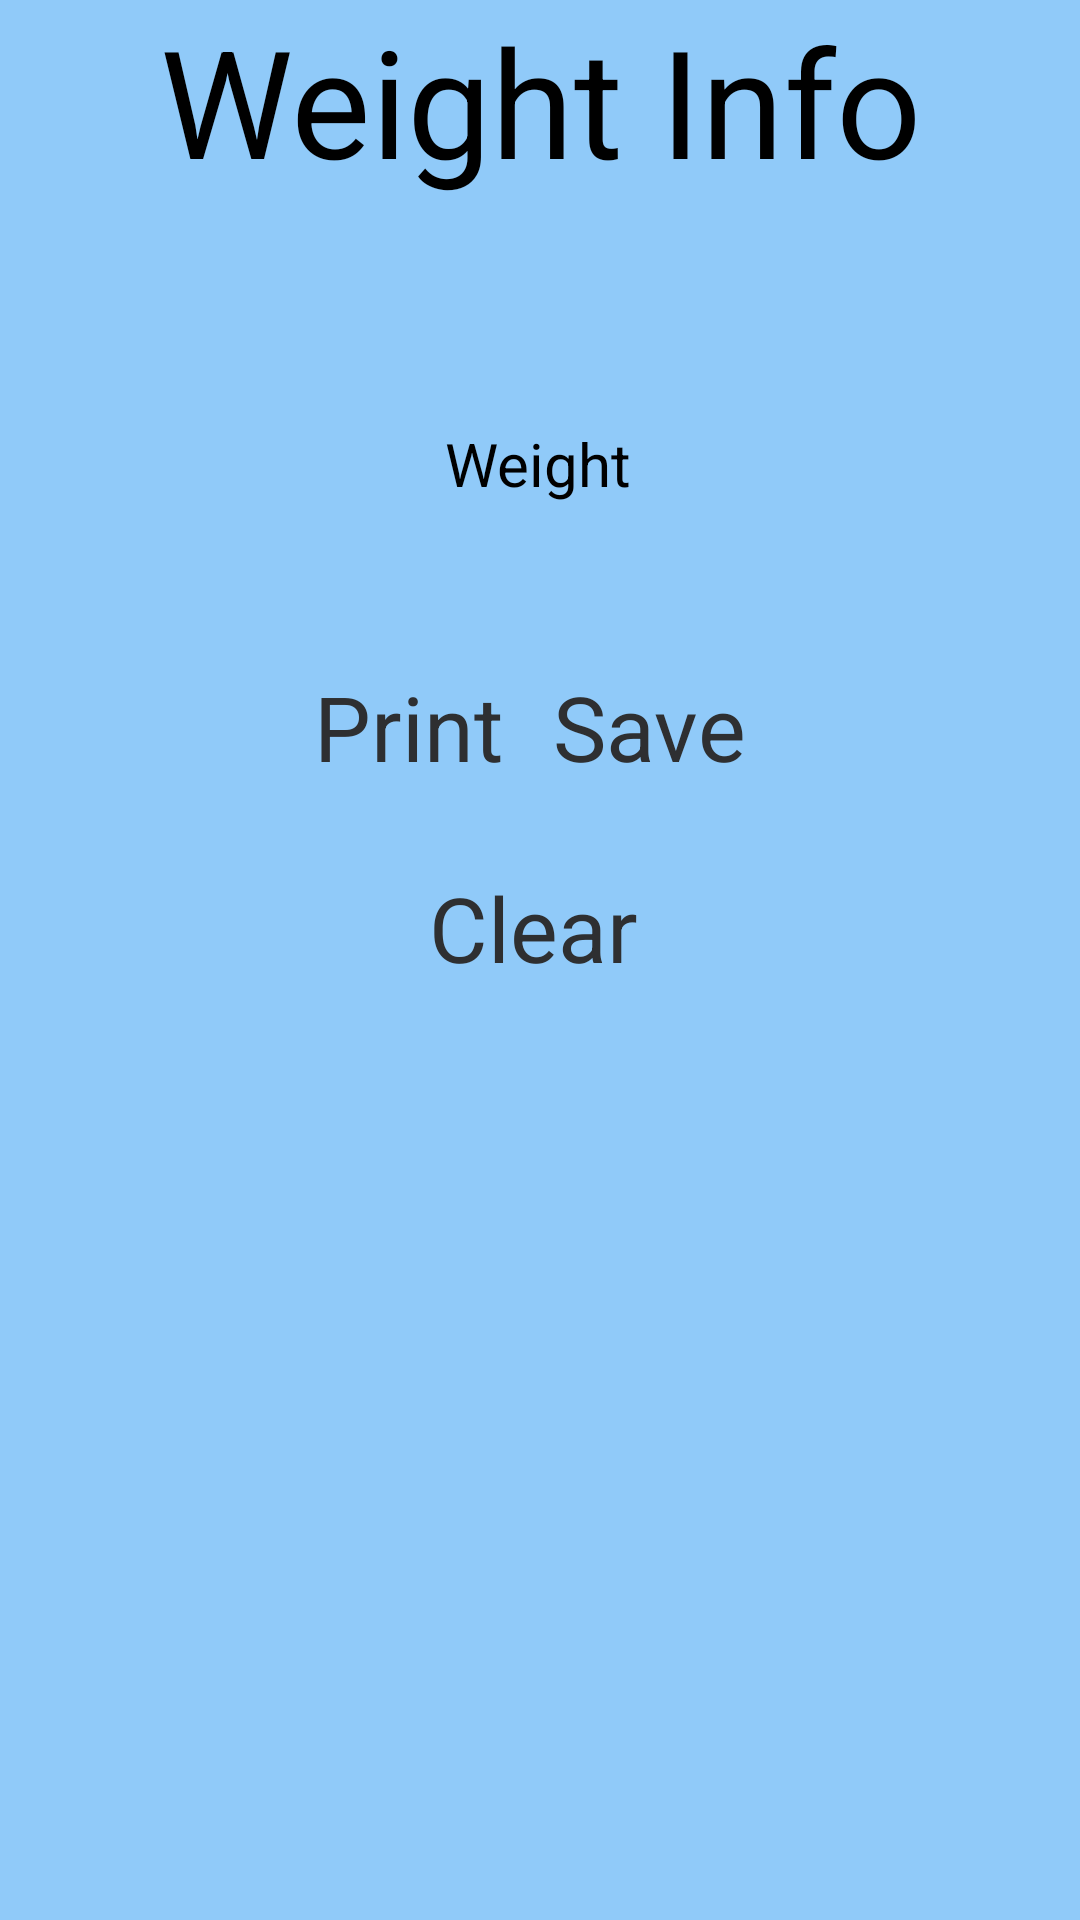

Reconstruct the res/layout file that produces this screen, plus the resources it refers to.
<!-- AndroidManifest.xml: application theme Theme.Own_Project -->
<!-- res/layout/fragment_number.xml -->
<?xml version="1.0" encoding="utf-8"?>
<FrameLayout xmlns:android="http://schemas.android.com/apk/res/android"
    xmlns:app="http://schemas.android.com/apk/res-auto"
    xmlns:tools="http://schemas.android.com/tools"
    android:layout_width="match_parent"
    android:layout_height="match_parent"
    android:orientation="vertical"
    tools:context=".NumberFragment">

    <androidx.constraintlayout.widget.ConstraintLayout
        android:layout_width="match_parent"
        android:layout_height="match_parent">


        <TextView
            android:id="@+id/textView"
            android:layout_width="match_parent"
            android:layout_height="match_parent"
            android:background="@color/blueberry_200"
            android:text="Weight Info"
            android:textAlignment="center"
            android:textSize="50sp"
            tools:layout_editor_absoluteX="16dp"
            tools:layout_editor_absoluteY="0dp" />

        <ImageView
            android:id="@+id/nf_calendar"
            android:layout_width="100dp"
            android:layout_height="100dp"
            android:background="@drawable/schedule_calendar"
            app:layout_constraintBottom_toBottomOf="parent"
            app:layout_constraintEnd_toEndOf="parent"
            app:layout_constraintHorizontal_bias="0.501"
            app:layout_constraintStart_toStartOf="parent"
            app:layout_constraintTop_toTopOf="parent"
            app:layout_constraintVertical_bias="0.098" />

        <TextView
            android:id="@+id/numberfragment_text"
            android:layout_width="wrap_content"
            android:layout_height="wrap_content"
            android:text="@string/nf_weight"
            android:textSize="20sp"
            app:layout_constraintBottom_toBottomOf="@+id/textView"
            app:layout_constraintEnd_toEndOf="parent"
            app:layout_constraintHorizontal_bias="0.498"
            app:layout_constraintStart_toStartOf="parent"
            app:layout_constraintTop_toTopOf="parent"
            app:layout_constraintVertical_bias="0.23" />

        <EditText
            android:id="@+id/numberfragment_weight"
            android:layout_width="wrap_content"
            android:layout_height="60dp"
            android:ems="8"
            android:inputType="number"
            app:layout_constraintBottom_toBottomOf="@+id/textView"
            app:layout_constraintEnd_toEndOf="parent"
            app:layout_constraintHorizontal_bias="0.469"
            app:layout_constraintStart_toStartOf="parent"
            app:layout_constraintTop_toTopOf="@+id/textView"
            app:layout_constraintVertical_bias="0.281" />

        <Button
            android:id="@+id/numberfragment_save"
            android:layout_width="wrap_content"
            android:layout_height="wrap_content"
            android:text="@string/save_button"
            android:textAlignment="center"
            android:theme="@style/buttonStyle"
            app:layout_constraintBottom_toBottomOf="parent"
            app:layout_constraintEnd_toEndOf="parent"
            app:layout_constraintHorizontal_bias="0.624"
            app:layout_constraintStart_toStartOf="parent"
            app:layout_constraintTop_toTopOf="parent"
            app:layout_constraintVertical_bias="0.37" />

        <Button
            android:id="@+id/numberfragment_print"
            android:layout_width="wrap_content"
            android:layout_height="wrap_content"
            android:text="@string/print_button"
            android:textAlignment="center"
            android:theme="@style/buttonStyle"
            app:layout_constraintBottom_toBottomOf="parent"
            app:layout_constraintEnd_toEndOf="parent"
            app:layout_constraintHorizontal_bias="0.352"
            app:layout_constraintStart_toStartOf="parent"
            app:layout_constraintTop_toTopOf="parent"
            app:layout_constraintVertical_bias="0.37" />

        <Button
            android:id="@+id/numberfragment_clear"
            android:layout_width="wrap_content"
            android:layout_height="wrap_content"

            android:text="@string/clear_button"
            android:textAlignment="center"
            android:theme="@style/buttonStyle"
            app:layout_constraintBottom_toBottomOf="@+id/textView"
            app:layout_constraintEnd_toEndOf="parent"
            app:layout_constraintHorizontal_bias="0.492"
            app:layout_constraintStart_toStartOf="parent"
            app:layout_constraintTop_toTopOf="@+id/textView"
            app:layout_constraintVertical_bias="0.482" />

        <TextView
            android:id="@+id/numberfragment_show"
            android:layout_width="350dp"
            android:layout_height="275dp"
            android:textSize="20sp"
            app:layout_constraintBottom_toBottomOf="parent"
            app:layout_constraintEnd_toEndOf="parent"
            app:layout_constraintHorizontal_bias="0.491"
            app:layout_constraintStart_toStartOf="parent"
            app:layout_constraintTop_toTopOf="@+id/textView"
            app:layout_constraintVertical_bias="0.925" />
    </androidx.constraintlayout.widget.ConstraintLayout>


</FrameLayout>
<!-- resources referenced by this layout -->
<resources>
  <color name="blueberry_200">#90caf9</color>
  <string name="clear_button">Clear</string>
  <string name="nf_weight">Weight</string>
  <string name="print_button">Print</string>
  <string name="save_button">Save</string>
  <style name="buttonStyle" parent="Widget.AppCompat.Button">
          <item name="android:backgroundTint">@color/smallbutton</item>
          <item name="android:textColor">@color/black</item>
          <item name="android:textAllCaps">false</item>
          <item name="android:textSize">30sp</item>
      </style>
  <color name="smallbutton">#808080</color>
  <color name="black">#2E2F31</color>
</resources>
